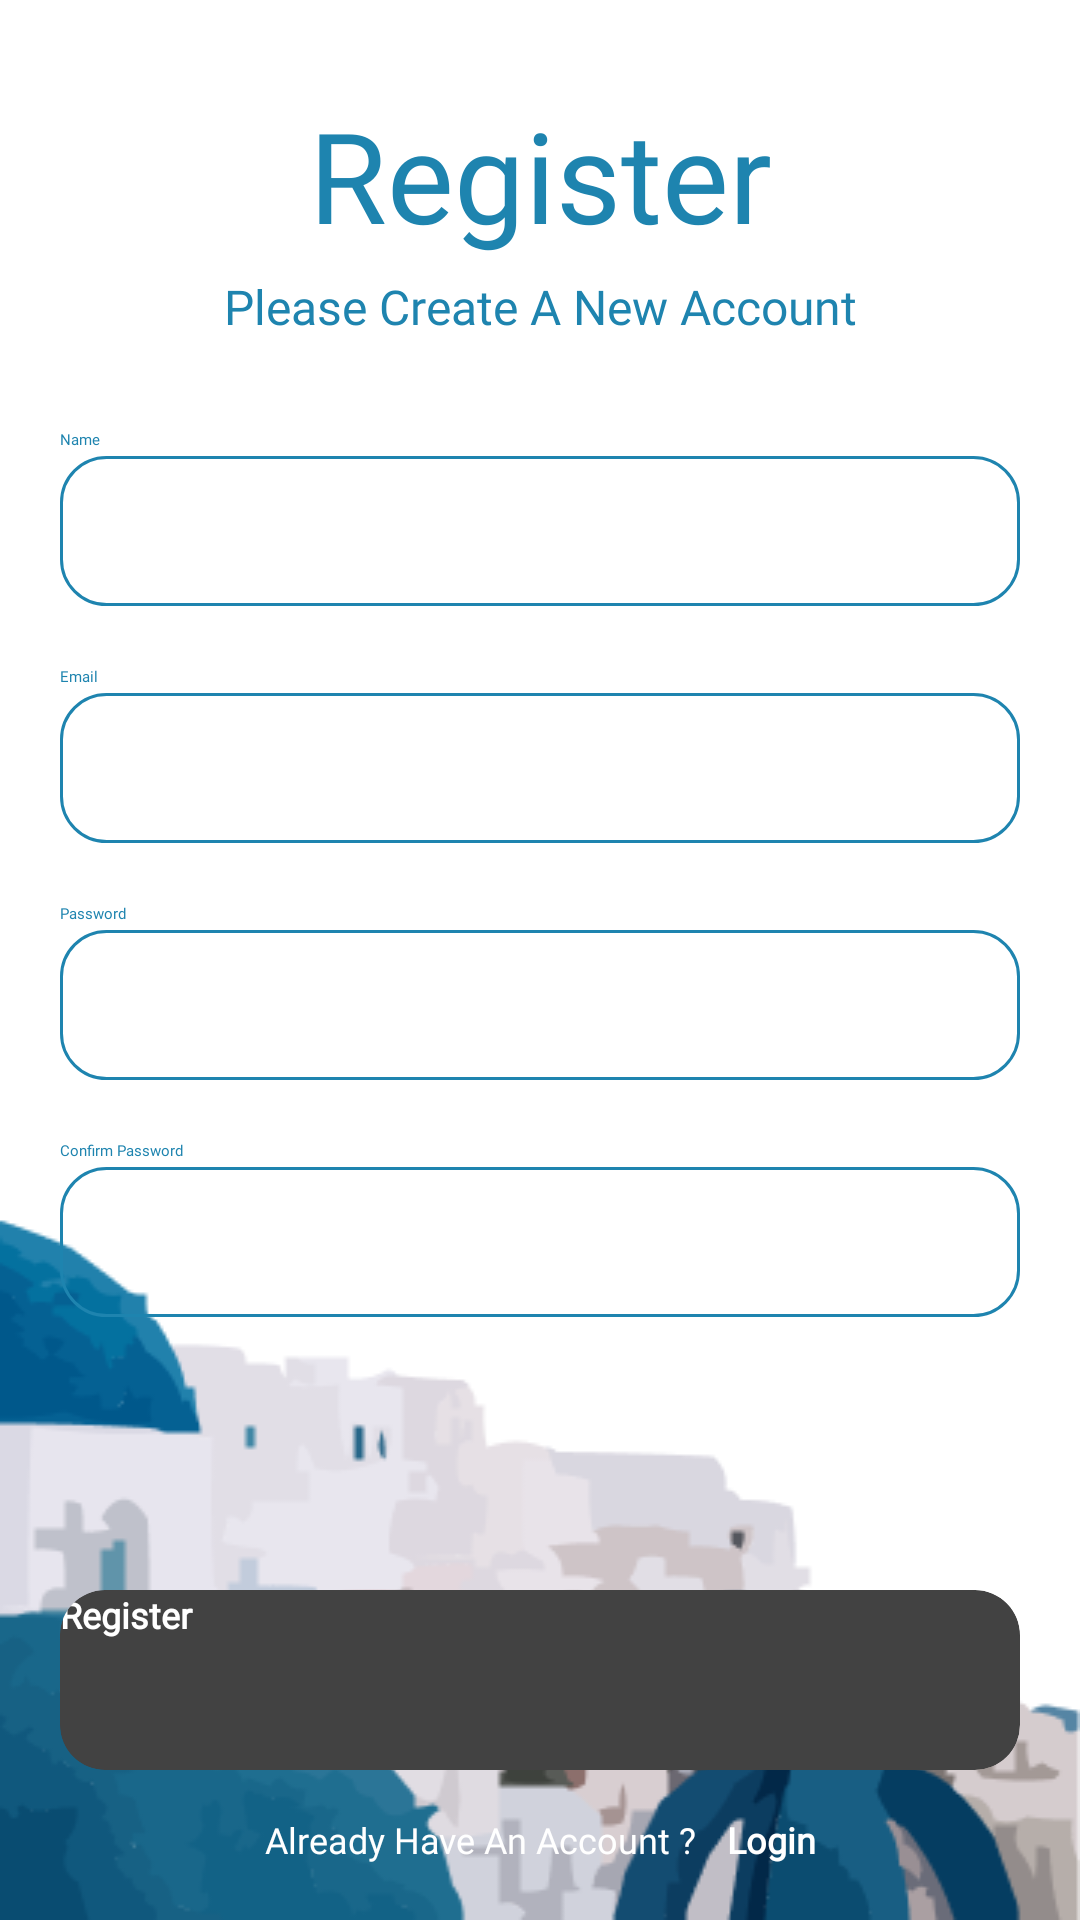

Produce the Android XML layout that renders to this screen, including the resource entries it uses.
<!-- AndroidManifest.xml: application theme Theme.Voyage -->
<!-- res/layout/activity_register.xml -->
<?xml version="1.0" encoding="utf-8"?>
<layout xmlns:android="http://schemas.android.com/apk/res/android"
    xmlns:app="http://schemas.android.com/apk/res-auto"
    xmlns:tools="http://schemas.android.com/tools">

    <data>

    </data>

    <androidx.constraintlayout.widget.ConstraintLayout
        android:layout_width="match_parent"
        android:layout_height="match_parent"
        android:background="@color/white"
        tools:context=".ui.login.LoginActivity"
        tools:ignore="LabelFor" >

        <ImageView
            android:id="@+id/register_bg"
            android:layout_width="match_parent"
            android:layout_height="wrap_content"
            android:scaleType="fitXY"
            android:src="@drawable/login_bg"
            app:layout_constraintBottom_toBottomOf="parent"
            android:contentDescription="@string/destination" />

        <TextView
            android:id="@+id/register_title"
            android:layout_width="wrap_content"
            android:layout_height="wrap_content"
            android:text="@string/register"
            android:textSize="42sp"
            android:textColor="@color/main_blue"
            android:fontFamily="@font/inter_bold"
            android:layout_marginTop="30dp"
            app:layout_constraintTop_toTopOf="parent"
            app:layout_constraintStart_toStartOf="parent"
            app:layout_constraintEnd_toEndOf="parent" />

        <TextView
            android:id="@+id/register_info"
            android:layout_width="wrap_content"
            android:layout_height="wrap_content"
            android:text="@string/please_create_a_new_account"
            android:textSize="16sp"
            android:textColor="@color/main_blue"
            android:fontFamily="@font/inter_bold"
            android:layout_marginTop="5dp"
            app:layout_constraintTop_toBottomOf="@id/register_title"
            app:layout_constraintStart_toStartOf="parent"
            app:layout_constraintEnd_toEndOf="parent" />

        <LinearLayout
            android:layout_width="match_parent"
            android:layout_height="wrap_content"
            android:orientation="vertical"
            android:layout_marginTop="30dp"
            android:layout_marginHorizontal="20dp"
            app:layout_constraintTop_toBottomOf="@id/register_info" >

            <TextView
                android:layout_width="match_parent"
                android:layout_height="wrap_content"
                android:text="@string/name"
                android:textColor="@color/main_blue"
                android:fontFamily="@font/inter_regular" />

            <EditText
                android:id="@+id/register_name"
                android:layout_width="match_parent"
                android:layout_height="50dp"
                android:background="@drawable/login_edit_text"
                android:importantForAutofill="no"
                android:inputType="text"
                android:fontFamily="@font/inter_regular"
                android:paddingHorizontal="15dp"
                android:layout_marginTop="2dp" />

            <TextView
                android:layout_width="match_parent"
                android:layout_height="wrap_content"
                android:text="@string/email"
                android:textColor="@color/main_blue"
                android:fontFamily="@font/inter_regular"
                android:layout_marginTop="20dp" />

            <EditText
                android:id="@+id/register_email"
                android:layout_width="match_parent"
                android:layout_height="50dp"
                android:background="@drawable/login_edit_text"
                android:importantForAutofill="no"
                android:inputType="textEmailAddress"
                android:fontFamily="@font/inter_regular"
                android:paddingHorizontal="15dp"
                android:layout_marginTop="2dp" />

            <TextView
                android:layout_width="match_parent"
                android:layout_height="wrap_content"
                android:text="@string/password"
                android:textColor="@color/main_blue"
                android:fontFamily="@font/inter_regular"
                android:layout_marginTop="20dp"/>

            <EditText
                android:id="@+id/register_password"
                android:layout_width="match_parent"
                android:layout_height="50dp"
                android:background="@drawable/login_edit_text"
                android:importantForAutofill="no"
                android:inputType="textPassword"
                android:fontFamily="@font/inter_regular"
                android:paddingHorizontal="15dp"
                android:layout_marginTop="2dp" />

            <TextView
                android:layout_width="match_parent"
                android:layout_height="wrap_content"
                android:text="@string/confirm_password"
                android:textColor="@color/main_blue"
                android:fontFamily="@font/inter_regular"
                android:layout_marginTop="20dp"/>

            <EditText
                android:id="@+id/register_confirm_password"
                android:layout_width="match_parent"
                android:layout_height="50dp"
                android:background="@drawable/login_edit_text"
                android:importantForAutofill="no"
                android:inputType="textPassword"
                android:fontFamily="@font/inter_regular"
                android:paddingHorizontal="15dp"
                android:layout_marginTop="2dp" />

        </LinearLayout>

        <androidx.cardview.widget.CardView
            android:id="@+id/login_button_case"
            android:layout_width="match_parent"
            android:layout_height="60dp"
            app:cardCornerRadius="15dp"
            app:cardElevation="20dp"
            android:layout_marginBottom="50dp"
            android:layout_marginHorizontal="20dp"
            app:layout_constraintBottom_toBottomOf="parent"
            app:layout_constraintStart_toStartOf="parent"
            app:layout_constraintEnd_toEndOf="parent" >

            <androidx.appcompat.widget.AppCompatButton
                android:id="@+id/register_button"
                android:layout_width="match_parent"
                android:layout_height="60dp"
                android:clickable="true"
                android:focusable="true"
                android:foreground="@drawable/ripple_background"
                android:background="@drawable/gate_button"
                android:backgroundTint="@color/main_blue"
                android:text="@string/register"
                android:textColor="@color/white"
                android:fontFamily="@font/inter_regular"
                android:textStyle="bold"
                android:textSize="12sp" />

        </androidx.cardview.widget.CardView>

        <LinearLayout
            android:layout_width="wrap_content"
            android:layout_height="wrap_content"
            android:orientation="horizontal"
            android:layout_marginTop="15dp"
            app:layout_constraintTop_toBottomOf="@id/login_button_case"
            app:layout_constraintStart_toStartOf="parent"
            app:layout_constraintEnd_toEndOf="parent">

            <TextView
                android:layout_width="wrap_content"
                android:layout_height="wrap_content"
                android:text="@string/already_have_an_account"
                android:textSize="12sp"
                android:textColor="@color/white"
                android:fontFamily="@font/msplus_regular" />

            <TextView
                android:id="@+id/register_to_login"
                android:layout_width="wrap_content"
                android:layout_height="wrap_content"
                android:text="@string/login"
                android:textStyle="bold"
                android:textSize="12sp"
                android:textColor="@color/white"
                android:fontFamily="@font/msplus_regular"
                android:layout_marginStart="10dp"/>

        </LinearLayout>

    </androidx.constraintlayout.widget.ConstraintLayout>
</layout>
<!-- resources referenced by this layout -->
<resources>
  <color name="main_blue">#1E84AF</color>
  <color name="white">#FFFFFFFF</color>
  <!-- drawable login_bg: png bitmap (drawable, 26647 bytes) -->
  <!-- drawable login_edit_text (drawable) -->
  <?xml version="1.0" encoding="utf-8"?>
  <shape xmlns:android="http://schemas.android.com/apk/res/android">
  
      <corners
          android:radius="15dp"/>
  
      <stroke
          android:width="1dp"
          android:color="@color/main_blue"/>
  
  </shape>
  <!-- drawable ripple_background (drawable) -->
  <?xml version="1.0" encoding="utf-8"?>
  <ripple xmlns:android="http://schemas.android.com/apk/res/android"
      android:color="?android:attr/colorControlHighlight">
      <item android:id="@android:id/mask">
          <shape android:shape="rectangle">
              
              <solid android:color="@color/text_gray" />
          </shape>
      </item>
  </ripple>
  <string name="already_have_an_account">Already Have An Account ?</string>
  <string name="confirm_password">Confirm Password</string>
  <string name="destination">destination</string>
  <string name="email">Email</string>
  <string name="login">Login</string>
  <string name="name">Name</string>
  <string name="password">Password</string>
  <string name="please_create_a_new_account">Please Create A New Account</string>
  <string name="register">Register</string>
  <style name="Theme.Voyage" parent="Theme.MaterialComponents.Light.NoActionBar">
          <item name="android:forceDarkAllowed">false</item>
          
          <item name="colorPrimary">@color/white</item>
          <item name="colorPrimaryVariant">@color/main_blue</item>
          <item name="colorOnPrimary">@color/main_blue</item>
          
          <item name="colorSecondary">@color/main_blue</item>
          <item name="colorSecondaryVariant">@color/main_blue</item>
          <item name="colorOnSecondary">@color/main_blue</item>
          
          <item name="android:statusBarColor">?attr/colorPrimary</item>
          
      </style>
</resources>
